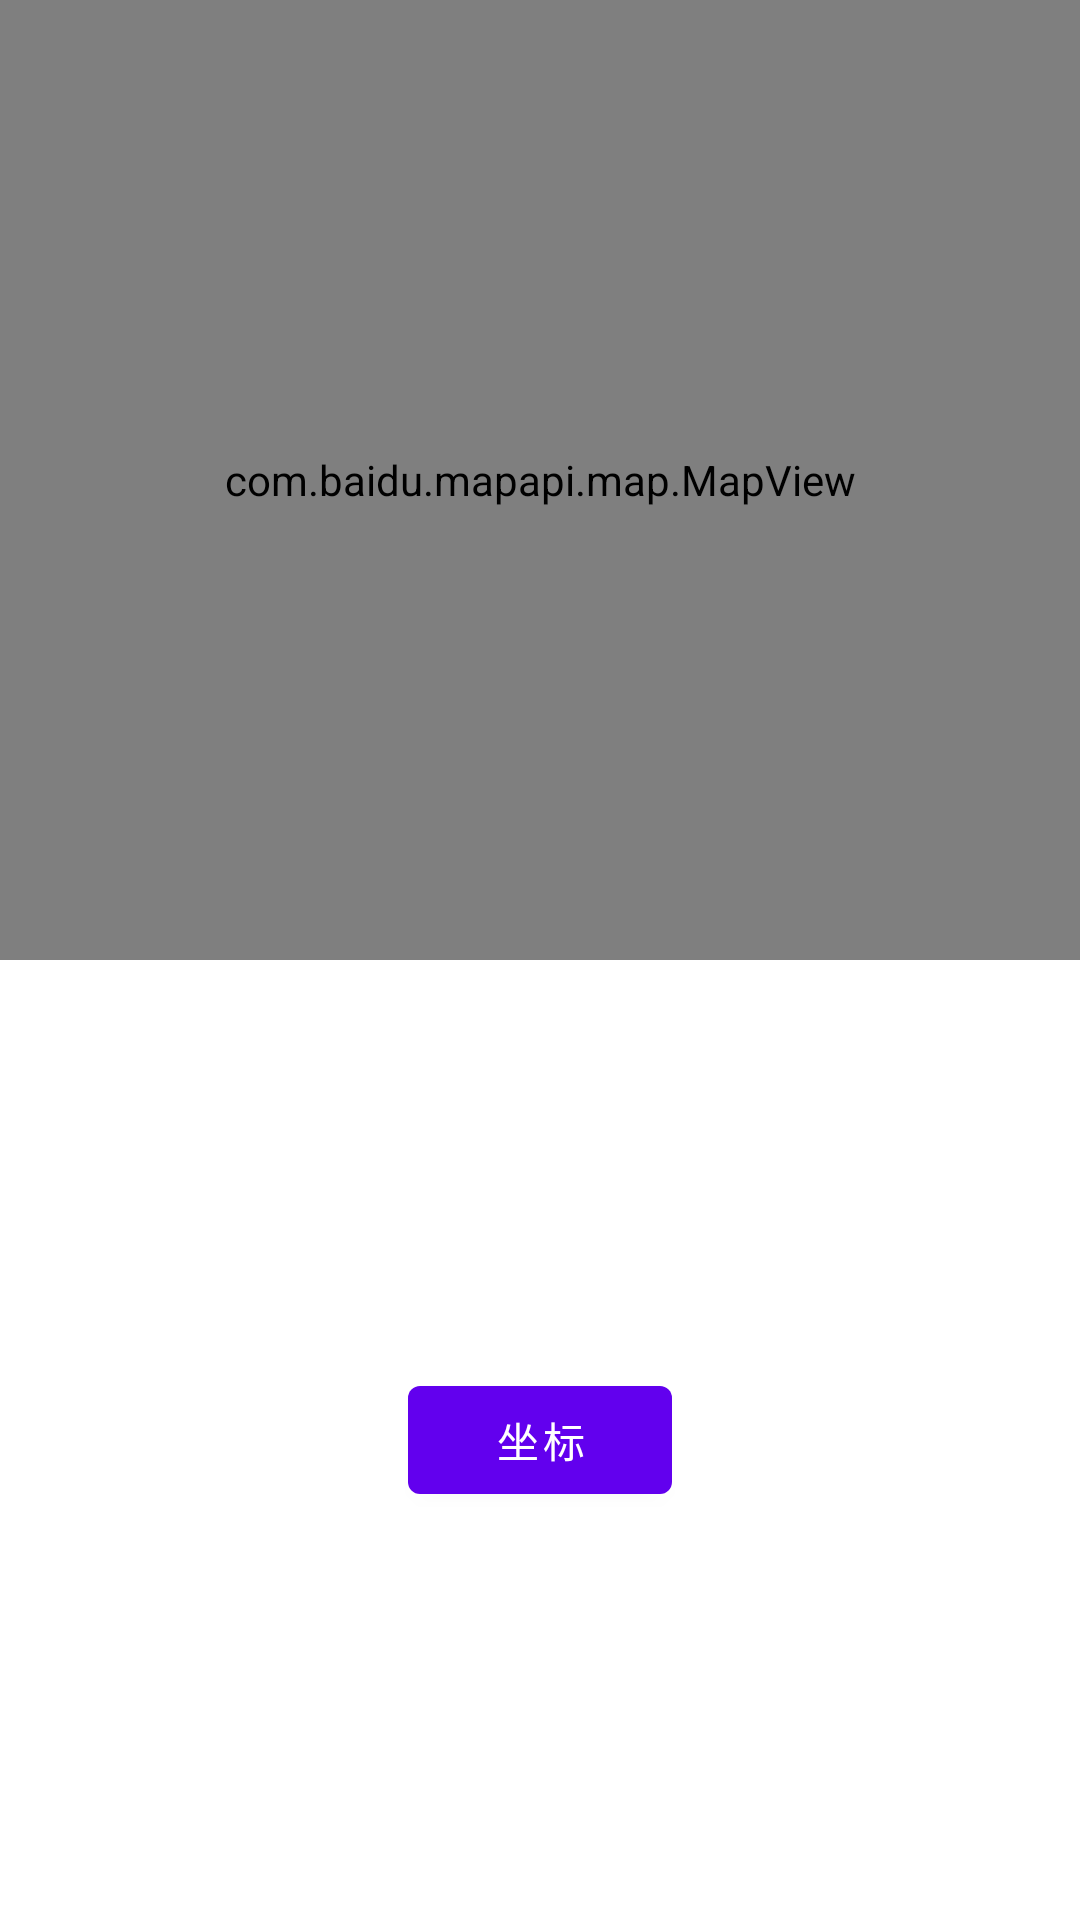

Reconstruct the res/layout file that produces this screen, plus the resources it refers to.
<!-- AndroidManifest.xml: application theme Theme.THLostLocation -->
<!-- res/layout/fragment_first.xml -->
<?xml version="1.0" encoding="utf-8"?>
<androidx.constraintlayout.widget.ConstraintLayout xmlns:android="http://schemas.android.com/apk/res/android"
    xmlns:app="http://schemas.android.com/apk/res-auto"
    xmlns:tools="http://schemas.android.com/tools"
    android:layout_width="match_parent"
    android:layout_height="match_parent"
    tools:context=".FirstFragment">


    <com.baidu.mapapi.map.MapView
        android:id="@+id/bmapView"
        android:layout_width="0dp"
        android:layout_height="0dp"
        app:layout_constraintHeight_percent="0.5"
        app:layout_constraintLeft_toLeftOf="parent"
        app:layout_constraintRight_toRightOf="parent"
        app:layout_constraintTop_toTopOf="parent">
    </com.baidu.mapapi.map.MapView>

    <Button
        android:id="@+id/button_first"
        android:layout_width="wrap_content"
        android:layout_height="wrap_content"
        android:text="@string/next"
        app:layout_constraintBottom_toBottomOf="parent"
        app:layout_constraintEnd_toEndOf="parent"
        app:layout_constraintStart_toStartOf="parent"
        app:layout_constraintTop_toBottomOf="@id/bmapView" />
</androidx.constraintlayout.widget.ConstraintLayout>
<!-- resources referenced by this layout -->
<resources>
  <string name="next">坐标</string>
  <style name="Theme.THLostLocation" parent="Theme.MaterialComponents.DayNight.DarkActionBar">
          
          <item name="colorPrimary">@color/purple_500</item>
          <item name="colorPrimaryVariant">@color/purple_700</item>
          <item name="colorOnPrimary">@color/white</item>
          
          <item name="colorSecondary">@color/teal_200</item>
          <item name="colorSecondaryVariant">@color/teal_700</item>
          <item name="colorOnSecondary">@color/black</item>
          
          <item name="android:statusBarColor" tools:targetApi="l">?attr/colorPrimaryVariant</item>
          
      </style>
  <!-- not gathered from this repository: default colours our renderer supplied (Android Studio template values) -->
  <color name="purple_500">#FF6200EE</color>
  <color name="purple_700">#FF3700B3</color>
  <color name="teal_200">#FF03DAC5</color>
  <color name="teal_700">#FF018786</color>
  <color name="black">#FF000000</color>
  <color name="white">#FFFFFFFF</color>
</resources>
